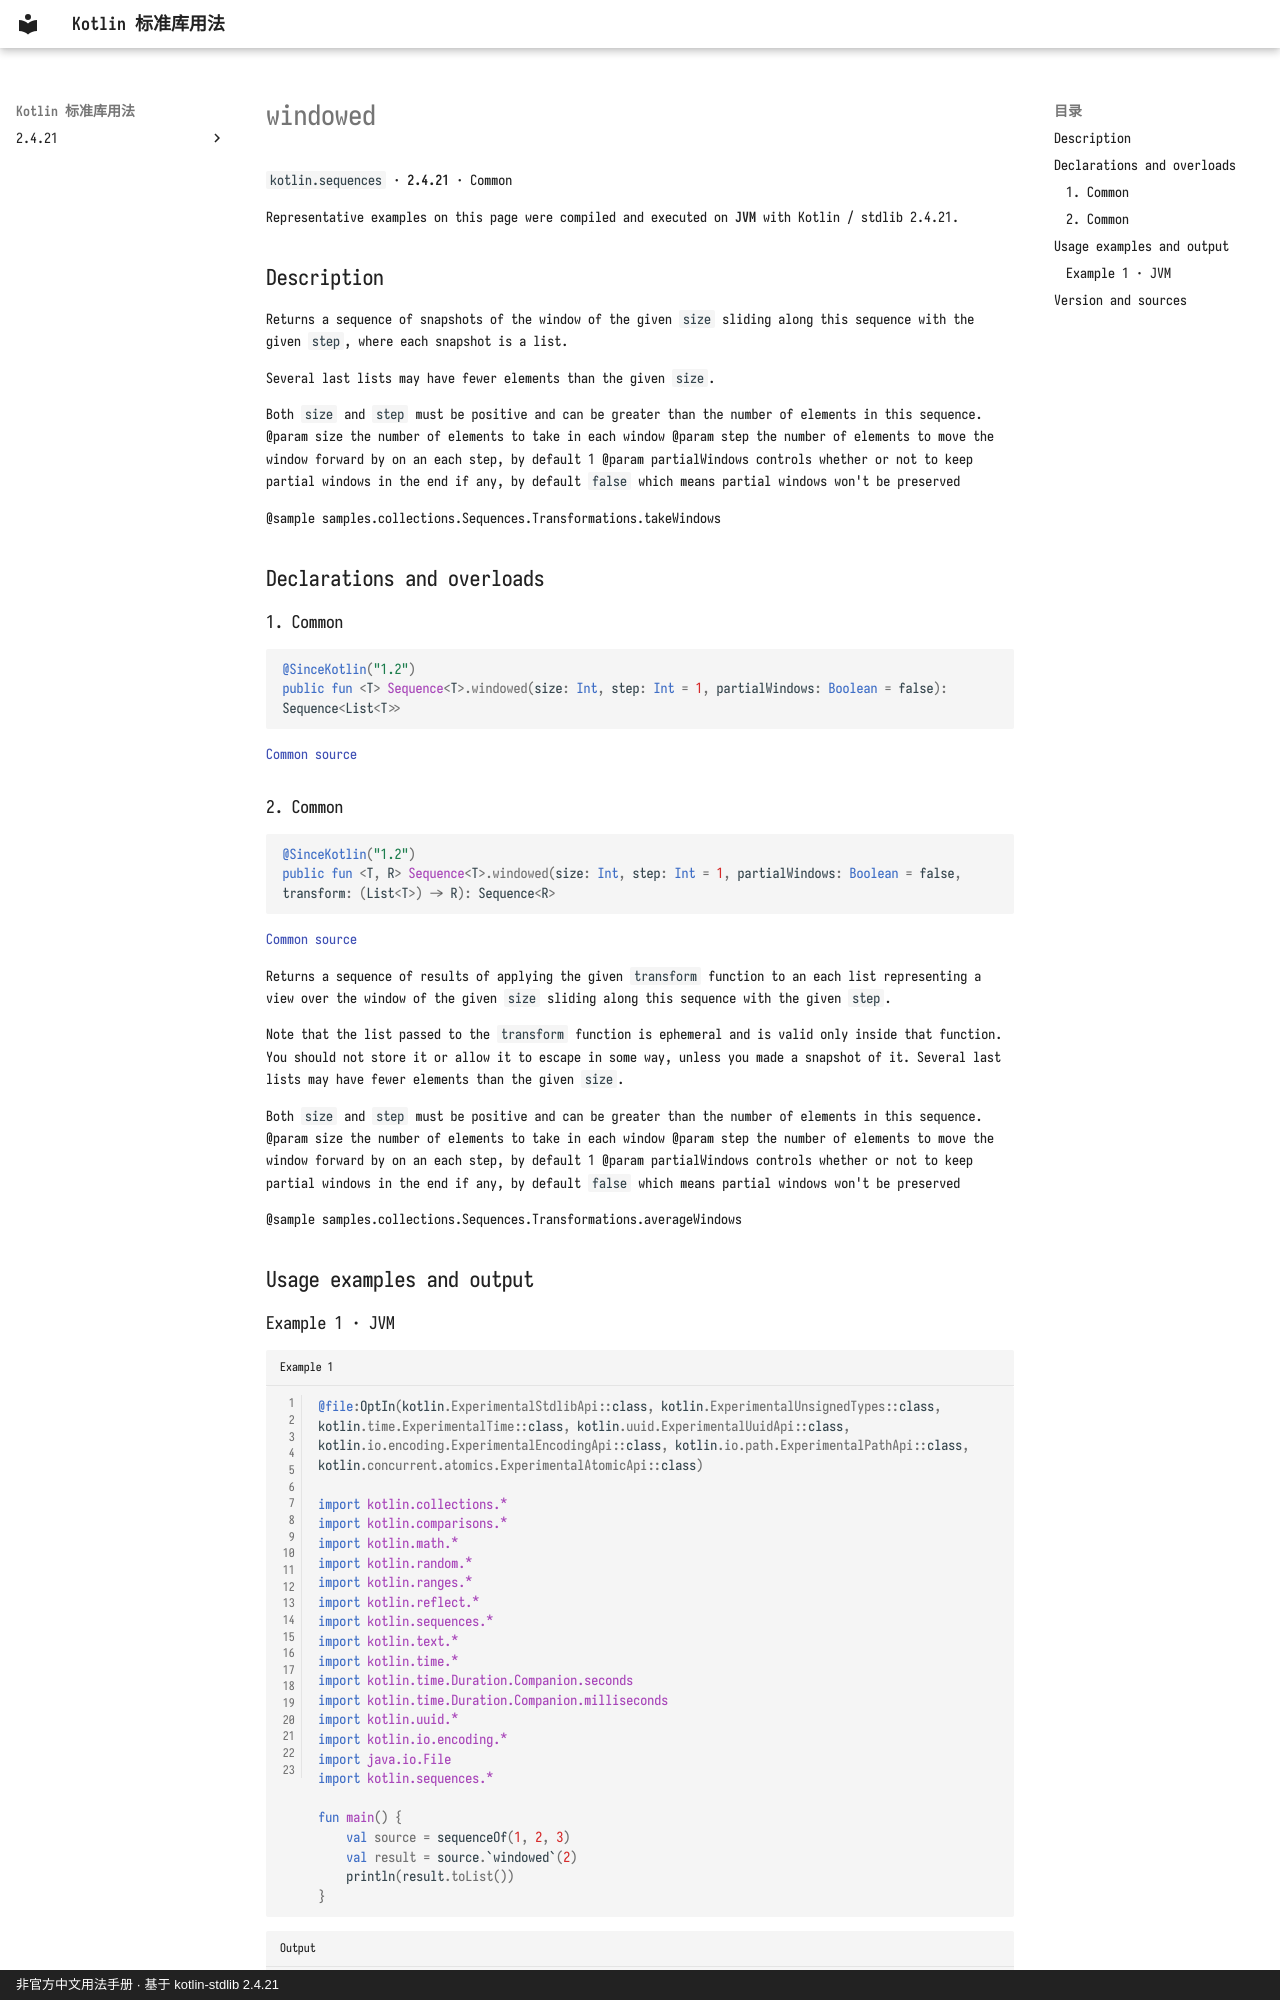

repository: oooooooko/kotlin-stdlib-docs · page: en/api/kotlin.sequences/windowed--eff9f08c/index.html · generator: mkdocs · copyright: 非官方中文用法手册 · 基于 kotlin-stdlib 2.4.21

# windowed

`kotlin.sequences` · **2.4.21** · Common

Representative examples on this page were compiled and executed on **JVM** with Kotlin / stdlib 2.4.21.

## Description

Returns a sequence of snapshots of the window of the given `size`
sliding along this sequence with the given `step`, where each
snapshot is a list.

Several last lists may have fewer elements than the given `size`.

Both `size` and `step` must be positive and can be greater than the number of elements in this sequence.
@param size the number of elements to take in each window
@param step the number of elements to move the window forward by on an each step, by default 1
@param partialWindows controls whether or not to keep partial windows in the end if any,
by default `false` which means partial windows won't be preserved

@sample samples.collections.Sequences.Transformations.takeWindows

## Declarations and overloads

### 1. Common

```kotlin
@SinceKotlin("1.2")
public fun <T> Sequence<T>.windowed(size: Int, step: Int = 1, partialWindows: Boolean = false): Sequence<List<T>>
```

[Common source](https://github.com/JetBrains/kotlin/blob/v2.4.21/libraries/stdlib/common/src/generated/_Sequences.kt#L3203)

### 2. Common

```kotlin
@SinceKotlin("1.2")
public fun <T, R> Sequence<T>.windowed(size: Int, step: Int = 1, partialWindows: Boolean = false, transform: (List<T>) -> R): Sequence<R>
```

[Common source](https://github.com/JetBrains/kotlin/blob/v2.4.21/libraries/stdlib/common/src/generated/_Sequences.kt#L3223)

Returns a sequence of results of applying the given `transform` function to
an each list representing a view over the window of the given `size`
sliding along this sequence with the given `step`.

Note that the list passed to the `transform` function is ephemeral and is valid only inside that function.
You should not store it or allow it to escape in some way, unless you made a snapshot of it.
Several last lists may have fewer elements than the given `size`.

Both `size` and `step` must be positive and can be greater than the number of elements in this sequence.
@param size the number of elements to take in each window
@param step the number of elements to move the window forward by on an each step, by default 1
@param partialWindows controls whether or not to keep partial windows in the end if any,
by default `false` which means partial windows won't be preserved

@sample samples.collections.Sequences.Transformations.averageWindows

## Usage examples and output
